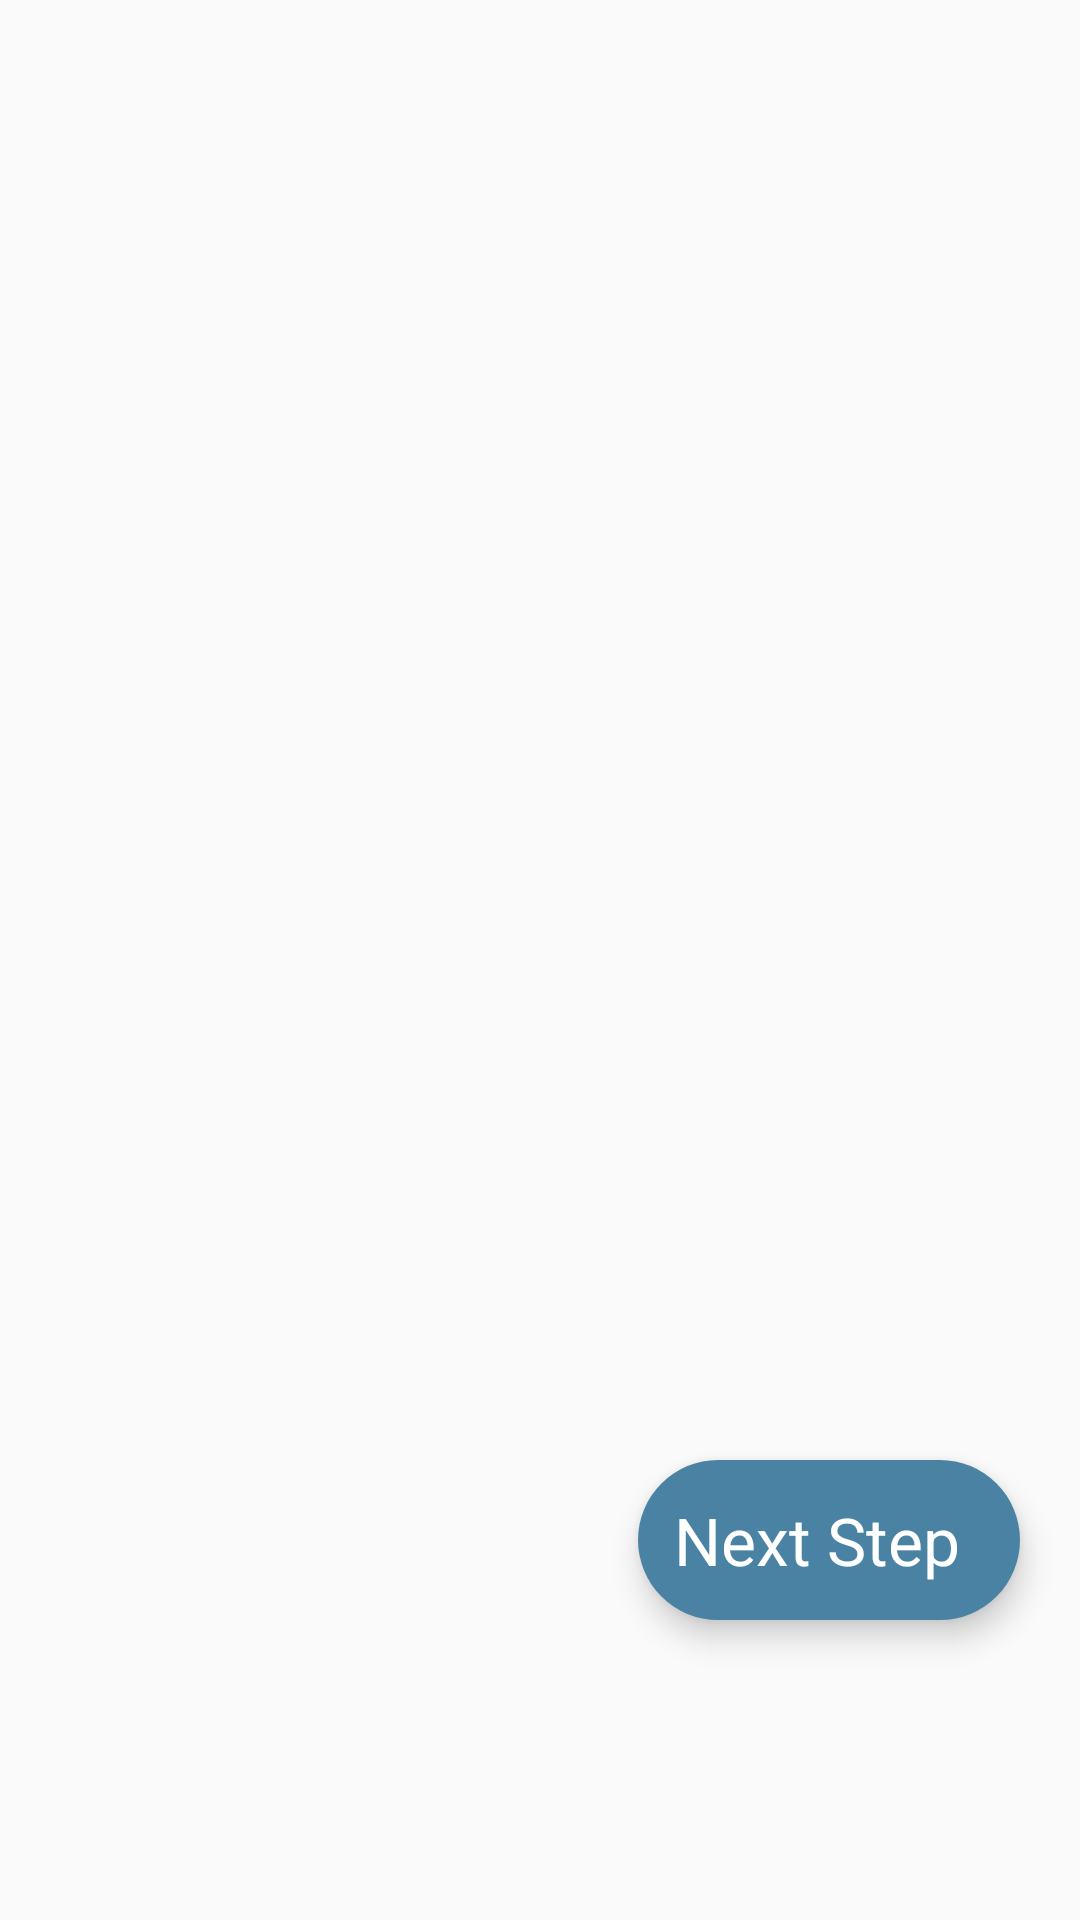

Layout XML and referenced resources for this Android screen:
<!-- AndroidManifest.xml: application theme AppTheme -->
<!-- res/layout/addfood_activity.xml -->
<?xml version="1.0" encoding="utf-8"?>
<androidx.constraintlayout.widget.ConstraintLayout xmlns:android="http://schemas.android.com/apk/res/android"
    xmlns:app="http://schemas.android.com/apk/res-auto"
    xmlns:tools="http://schemas.android.com/tools"
    android:layout_width="match_parent"
    android:layout_height="match_parent"
    android:orientation="vertical"
    android:theme="@style/Theme.MyApp"
    tools:ignore="ExtraText">



    <FrameLayout
        android:id="@+id/adds"
        android:layout_width="match_parent"
        android:layout_height="match_parent">
    </FrameLayout>




    <com.google.android.material.floatingactionbutton.ExtendedFloatingActionButton

        app:layout_constraintBottom_toBottomOf="@id/adds"
        app:layout_constraintEnd_toEndOf="parent"
        android:id="@+id/addfood_fba"
        android:layout_width="wrap_content"
        android:layout_height="wrap_content"
        android:layout_marginEnd="20dp"
        android:layout_marginBottom="100dp"
        android:textAppearance="@style/TextAppearance.AppCompat.Large"
        android:text="@string/next_step"
        android:fontFamily="sans-serif"
        android:textColor="#FFFFFF"

        app:backgroundTint="@color/colorPrimary"
        app:icon="@drawable/ic_baseline_arrow_forward_24"
        app:iconTint="#FFFFFF"/>


</androidx.constraintlayout.widget.ConstraintLayout>
<!-- resources referenced by this layout -->
<resources>
  <color name="colorPrimary">#4982A3</color>
  <string name="next_step">Next Step</string>
  <style name="Theme.MyApp" parent="Theme.MaterialComponents.DayNight">
          <item name="colorPrimary">@color/colorPrimary</item>
          <item name="colorPrimaryDark">@color/colorPrimaryDark</item>
          <item name="colorAccent">@color/colorAccent</item>
      </style>
  <style name="AppTheme" parent="Theme.AppCompat.Light.DarkActionBar">
          
          <item name="colorPrimary">@color/colorPrimary</item>
          <item name="colorPrimaryDark">@color/colorPrimaryDark</item>
          <item name="colorAccent">@color/colorAccent</item>
      </style>
  <color name="colorPrimaryDark">#355E75</color>
  <color name="colorAccent">#FF9800</color>
</resources>
